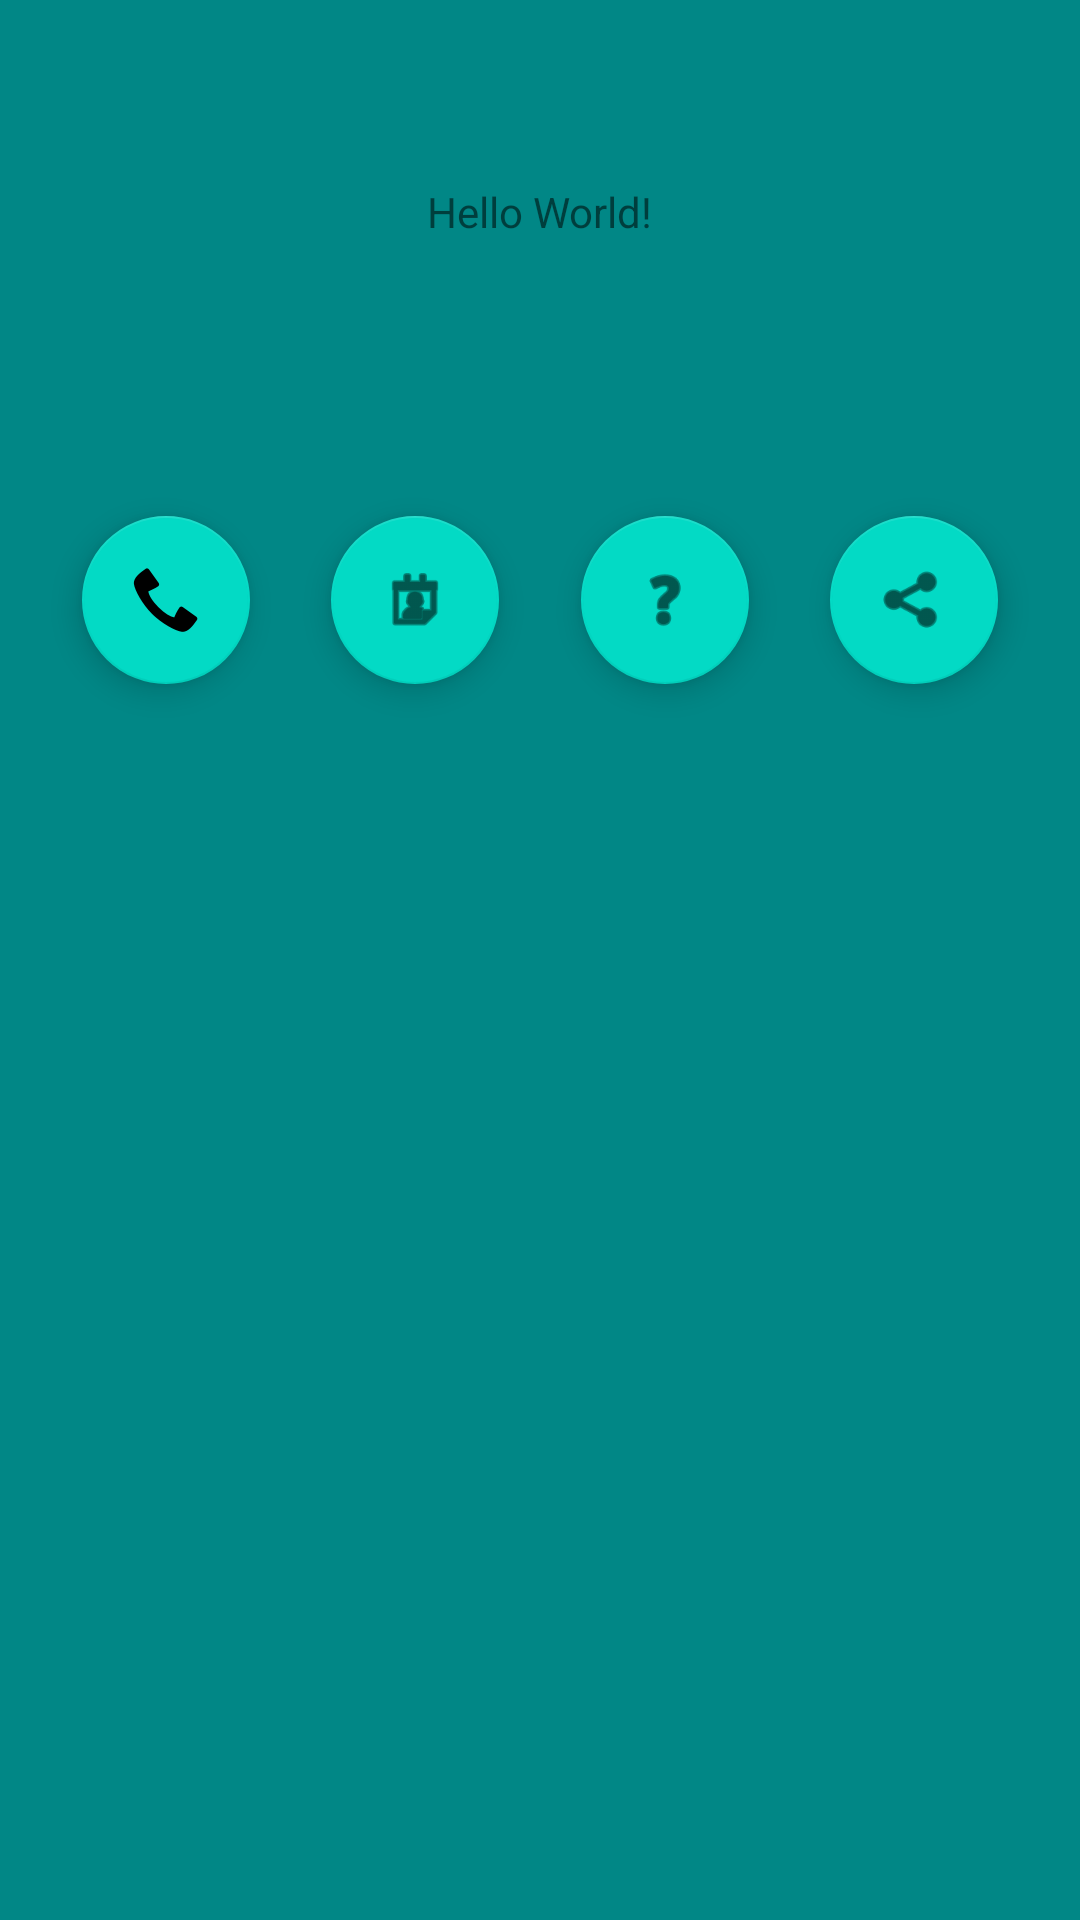

The Android layout XML behind this screen, and the referenced resources:
<!-- AndroidManifest.xml: application theme Theme.FunWithIntents -->
<!-- res/layout/activity_main.xml -->
<?xml version="1.0" encoding="utf-8"?>
<androidx.constraintlayout.widget.ConstraintLayout xmlns:android="http://schemas.android.com/apk/res/android"
    xmlns:app="http://schemas.android.com/apk/res-auto"
    xmlns:tools="http://schemas.android.com/tools"
    android:layout_width="match_parent"
    android:layout_height="match_parent"
    android:background="@color/teal_700"
    tools:context=".MainActivity">

    <TextView
        android:id="@+id/textView"
        android:layout_width="wrap_content"
        android:layout_height="wrap_content"
        android:text="Hello World!"
        app:layout_constraintBottom_toBottomOf="parent"
        app:layout_constraintLeft_toLeftOf="parent"
        app:layout_constraintRight_toRightOf="parent"
        app:layout_constraintTop_toTopOf="parent"
        app:layout_constraintVertical_bias="0.098" />

    <com.google.android.material.floatingactionbutton.FloatingActionButton
        android:id="@+id/phone"
        android:layout_width="wrap_content"
        android:layout_height="wrap_content"
        android:layout_marginTop="92dp"
        android:clickable="true"
        app:layout_constraintEnd_toStartOf="@+id/calendar"
        app:layout_constraintHorizontal_bias="0.5"
        app:layout_constraintStart_toStartOf="parent"
        app:layout_constraintTop_toBottomOf="@+id/textView"
        app:srcCompat="@android:drawable/stat_sys_phone_call"
        android:onClick="call"
        android:contentDescription="Call a dev"/>

    <com.google.android.material.floatingactionbutton.FloatingActionButton
        android:id="@+id/share"
        android:layout_width="wrap_content"
        android:layout_height="wrap_content"
        android:layout_marginTop="92dp"
        android:clickable="true"
        app:layout_constraintEnd_toEndOf="parent"
        app:layout_constraintHorizontal_bias="0.5"
        app:layout_constraintStart_toEndOf="@+id/question"
        app:layout_constraintTop_toBottomOf="@+id/textView"
        app:srcCompat="@android:drawable/ic_menu_share"
        android:onClick="share"
        android:contentDescription="Share somewhere"/>

    <com.google.android.material.floatingactionbutton.FloatingActionButton
        android:id="@+id/question"
        android:layout_width="wrap_content"
        android:layout_height="wrap_content"
        android:layout_marginTop="92dp"
        android:clickable="true"
        app:layout_constraintEnd_toStartOf="@+id/share"
        app:layout_constraintHorizontal_bias="0.5"
        app:layout_constraintStart_toEndOf="@+id/calendar"
        app:layout_constraintTop_toBottomOf="@+id/textView"
        app:srcCompat="@android:drawable/ic_menu_help"
        android:onClick="unknown"
        android:contentDescription="Uhm..."/>

    <com.google.android.material.floatingactionbutton.FloatingActionButton
        android:id="@+id/calendar"
        android:layout_width="wrap_content"
        android:layout_height="wrap_content"
        android:layout_marginTop="92dp"
        android:clickable="true"
        app:layout_constraintEnd_toStartOf="@+id/question"
        app:layout_constraintHorizontal_bias="0.5"
        app:layout_constraintStart_toEndOf="@+id/phone"
        app:layout_constraintTop_toBottomOf="@+id/textView"
        app:srcCompat="@android:drawable/ic_menu_my_calendar"
        android:onClick="date"
        android:contentDescription="It's a party!"/>


    <FrameLayout
        android:id="@+id/myFragment"
        android:layout_width="match_parent"
        android:layout_height="131dp"
        android:onClick="changeFrag"
        app:layout_constraintBottom_toBottomOf="parent"
        app:layout_constraintEnd_toEndOf="parent"
        app:layout_constraintStart_toStartOf="parent"
        app:layout_constraintTop_toBottomOf="@+id/question"
        tools:ignore="SpeakableTextPresentCheck" />

</androidx.constraintlayout.widget.ConstraintLayout>
<!-- resources referenced by this layout -->
<resources>
  <style name="Theme.FunWithIntents" parent="Theme.MaterialComponents.DayNight.DarkActionBar">
          
          <item name="colorPrimary">@color/purple_500</item>
          <item name="colorPrimaryVariant">@color/purple_700</item>
          <item name="colorOnPrimary">@color/white</item>
          
          <item name="colorSecondary">@color/teal_200</item>
          <item name="colorSecondaryVariant">@color/teal_700</item>
          <item name="colorOnSecondary">@color/black</item>
          
          <item name="android:statusBarColor" tools:targetApi="l">?attr/colorPrimaryVariant</item>
          
      </style>
  <!-- not gathered from this repository: default colours our renderer supplied (Android Studio template values) -->
  <color name="purple_500">#FF6200EE</color>
  <color name="purple_700">#FF3700B3</color>
  <color name="teal_200">#FF03DAC5</color>
  <color name="teal_700">#FF018786</color>
  <color name="black">#FF000000</color>
  <color name="white">#FFFFFFFF</color>
</resources>
